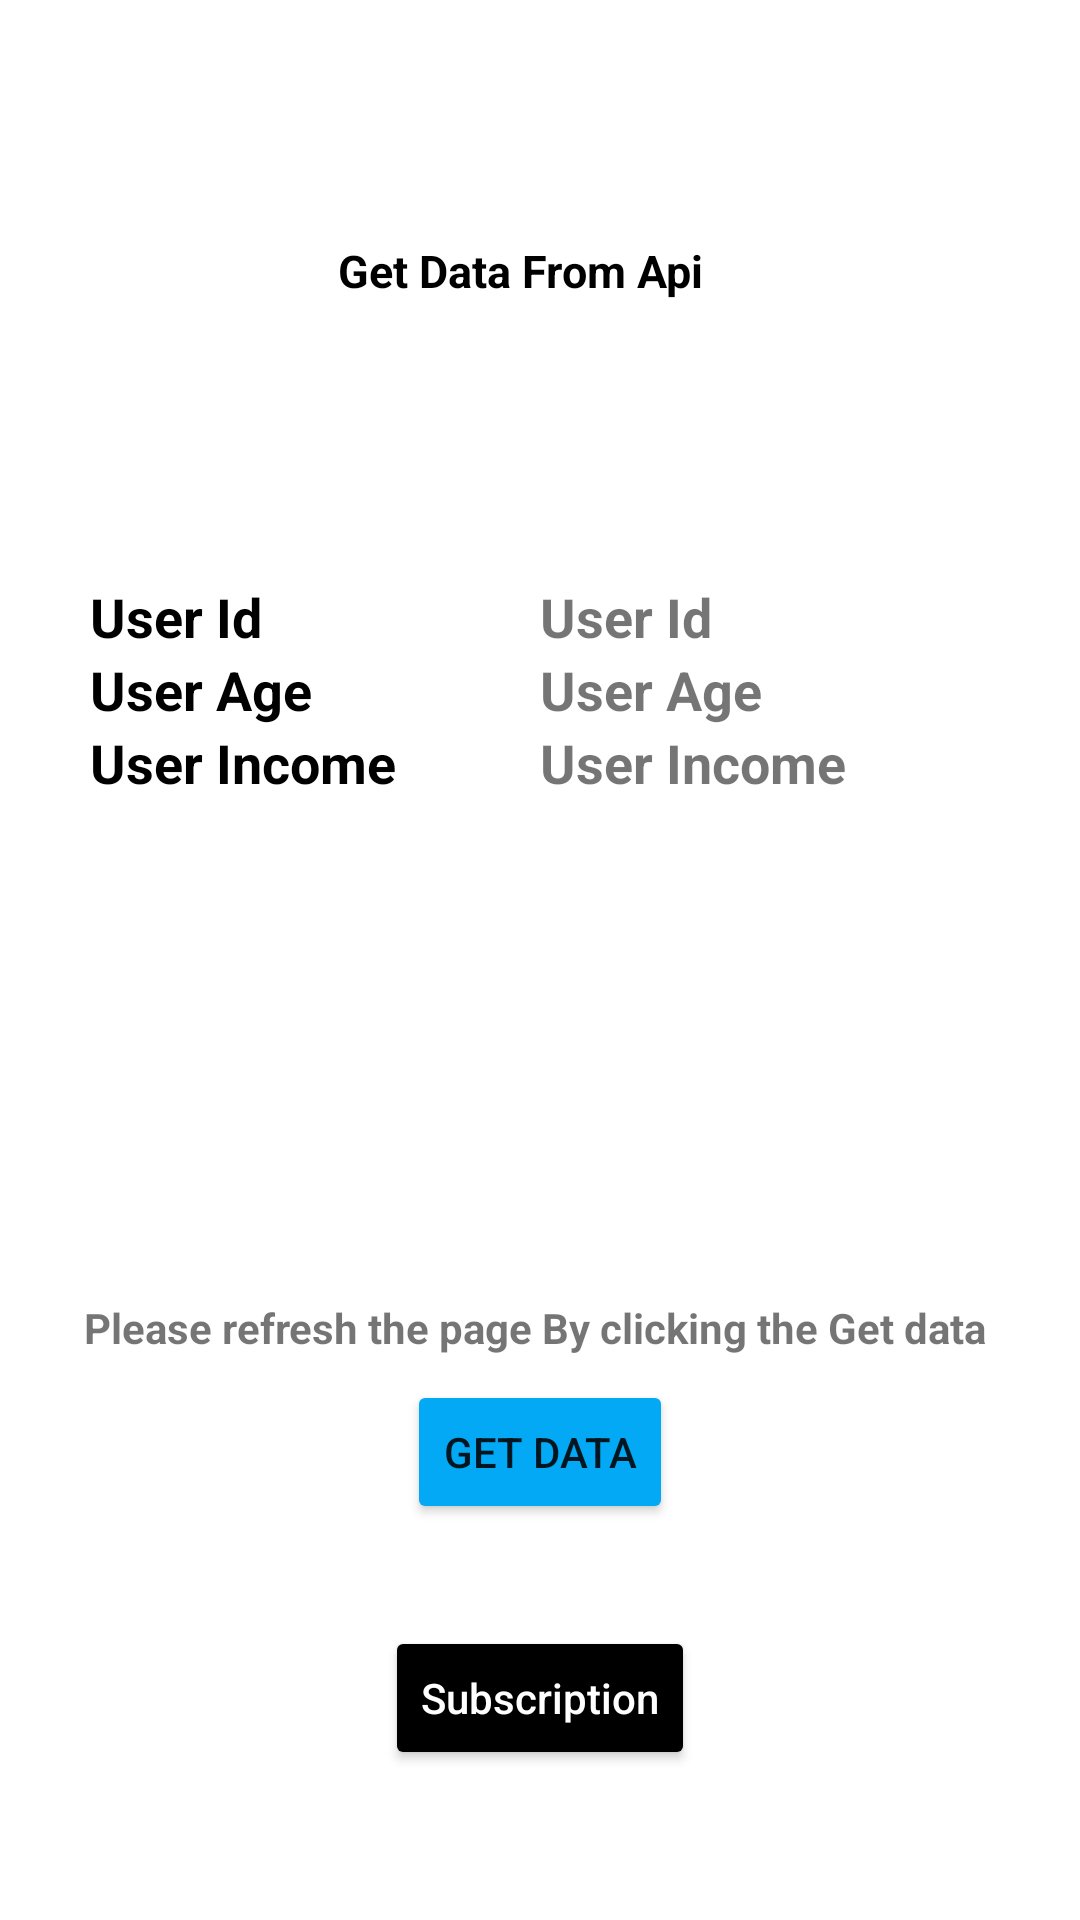

Android layout source for this screen:
<!-- AndroidManifest.xml: application theme Theme.ApiServer -->
<!-- res/layout/activity_main.xml -->
<?xml version="1.0" encoding="utf-8"?>
<androidx.constraintlayout.widget.ConstraintLayout xmlns:android="http://schemas.android.com/apk/res/android"
    xmlns:app="http://schemas.android.com/apk/res-auto"
    xmlns:tools="http://schemas.android.com/tools"
    android:layout_width="match_parent"
    android:layout_height="match_parent"
    tools:context=".MainActivity">

    <TextView
        android:layout_width="wrap_content"
        android:layout_height="wrap_content"
        android:layout_marginTop="80dp"
        android:text="Get Data From Api"
        android:textColor="@color/black"
        android:textSize="15sp"
        android:textStyle="bold"
        app:layout_constraintEnd_toEndOf="parent"
        app:layout_constraintHorizontal_bias="0.474"
        app:layout_constraintStart_toStartOf="parent"
        app:layout_constraintTop_toTopOf="parent" />

    <LinearLayout
        android:layout_width="300dp"
        android:layout_height="100dp"
        android:gravity="center"
        android:orientation="vertical"
        app:layout_constraintBottom_toTopOf="@+id/button"
        app:layout_constraintEnd_toEndOf="parent"
        app:layout_constraintStart_toStartOf="parent"
        app:layout_constraintTop_toTopOf="parent">


        <LinearLayout
            android:layout_width="match_parent"
            android:layout_height="wrap_content"
            android:gravity="center"
            android:orientation="horizontal">

            <TextView
                android:layout_width="match_parent"
                android:layout_height="wrap_content"
                android:layout_weight="1"
                android:text="User Id"
                android:textAlignment="viewStart"
                android:textColor="@color/black"
                android:textSize="18sp"
                android:textStyle="bold">

            </TextView>

            <TextView
                android:id="@+id/uid"
                android:layout_width="match_parent"
                android:layout_height="wrap_content"
                android:layout_weight="1"
                android:text="User Id"
                android:textAlignment="viewStart"
                android:textSize="18sp"
                android:textStyle="bold">

            </TextView>
        </LinearLayout>

        <LinearLayout
            android:layout_width="match_parent"
            android:layout_height="wrap_content"
            android:gravity="center"
            android:orientation="horizontal">

            <TextView
                android:layout_width="match_parent"
                android:layout_height="wrap_content"
                android:layout_weight="1"
                android:text="User Age"
                android:textAlignment="viewStart"
                android:textColor="@color/black"
                android:textSize="18sp"
                android:textStyle="bold">

            </TextView>

            <TextView
                android:id="@+id/uage"
                android:layout_width="match_parent"
                android:layout_height="wrap_content"
                android:layout_weight="1"
                android:text="User Age"
                android:textAlignment="viewStart"
                android:textSize="18sp"
                android:textStyle="bold">

            </TextView>

        </LinearLayout>

        <LinearLayout
            android:layout_width="match_parent"
            android:layout_height="wrap_content"
            android:gravity="center"
            android:orientation="horizontal">

            <TextView
                android:layout_width="match_parent"
                android:layout_height="wrap_content"
                android:layout_weight="1"
                android:text="User Income"
                android:textAlignment="viewStart"
                android:textColor="@color/black"
                android:textSize="18sp"
                android:textStyle="bold">

            </TextView>

            <TextView
                android:id="@+id/income"
                android:layout_width="match_parent"
                android:layout_height="wrap_content"
                android:layout_weight="1"
                android:text="User Income"
                android:textAlignment="viewStart"
                android:textSize="18sp"
                android:textStyle="bold">

            </TextView>
        </LinearLayout>


    </LinearLayout>

    <Button
        android:id="@+id/button"
        android:backgroundTint="#03A9F4"
        android:layout_width="wrap_content"
        android:layout_height="wrap_content"
        android:layout_marginBottom="132dp"
        android:text="Get Data"
        app:layout_constraintBottom_toBottomOf="parent"
        app:layout_constraintEnd_toEndOf="parent"
        app:layout_constraintStart_toStartOf="parent" />


    <TextView
        android:layout_width="wrap_content"
        android:layout_height="wrap_content"
        android:layout_marginBottom="8dp"
        android:text="Please refresh the page By clicking the Get data "
        android:textColor="@color/red"
        android:textStyle="bold"
        app:layout_constraintBottom_toTopOf="@+id/button"
        app:layout_constraintEnd_toEndOf="parent"
        app:layout_constraintStart_toStartOf="parent" />

    <Button
        android:id="@+id/sub"
        android:textColor="@color/white"
        android:layout_width="wrap_content"
        android:layout_height="wrap_content"
        android:layout_marginTop="8dp"
        android:layout_marginBottom="24dp"
        android:backgroundTint="@color/black"
        android:text="Subscription"
        android:textAllCaps="false"
        app:layout_constraintBottom_toBottomOf="parent"
        app:layout_constraintEnd_toEndOf="parent"
        app:layout_constraintStart_toStartOf="parent"
        app:layout_constraintTop_toBottomOf="@+id/button" />

</androidx.constraintlayout.widget.ConstraintLayout>
<!-- resources referenced by this layout -->
<resources>
  <style name="Theme.ApiServer" parent="Theme.MaterialComponents.Light.DarkActionBar">
          
          <item name="colorPrimary">@color/purple_500</item>
          <item name="colorPrimaryVariant">@color/purple_700</item>
          <item name="colorOnPrimary">@color/white</item>
          
          <item name="colorSecondary">@color/teal_200</item>
          <item name="colorSecondaryVariant">@color/teal_700</item>
          <item name="colorOnSecondary">@color/black</item>
          
          <item name="android:statusBarColor" tools:targetApi="l">?attr/colorPrimaryVariant</item>
          
      </style>
  <!-- not gathered from this repository: default colours our renderer supplied (Android Studio template values) -->
  <color name="purple_500">#FF6200EE</color>
  <color name="purple_700">#FF3700B3</color>
  <color name="teal_200">#FF03DAC5</color>
  <color name="teal_700">#FF018786</color>
  <color name="black">#FF000000</color>
  <color name="white">#FFFFFFFF</color>
</resources>
